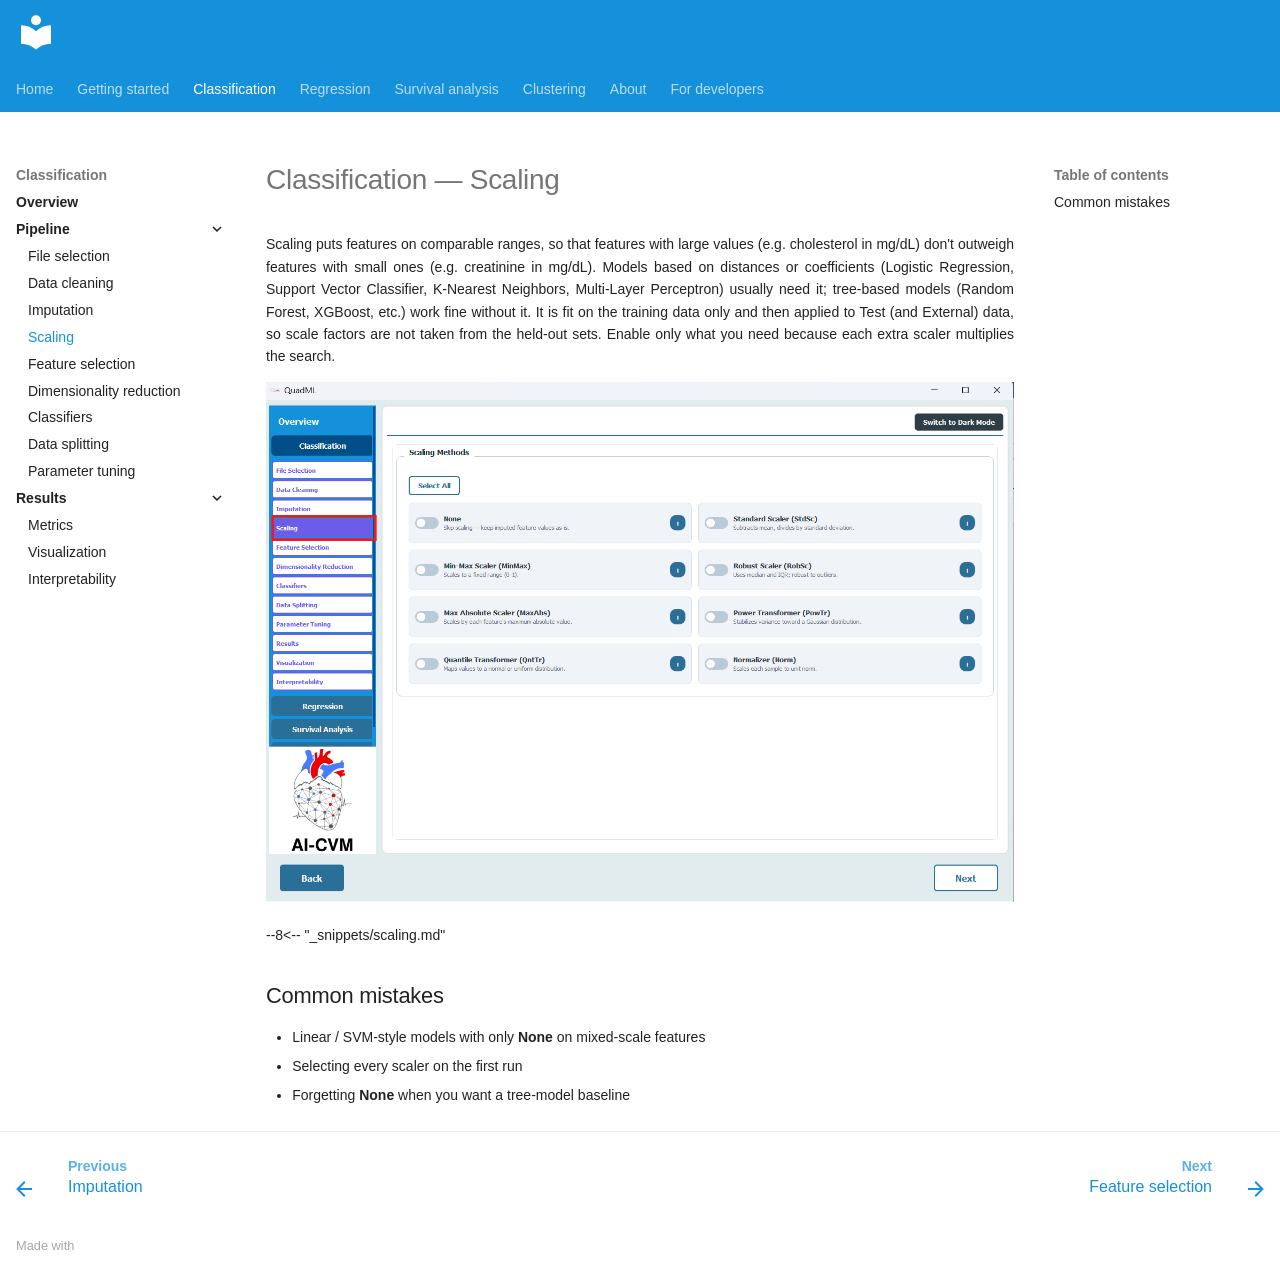

repository: AI-in-Cardiovascular-Medicine/QuadML · page: classification/04-scaling/index.html · generator: mkdocs

# Classification — Scaling

Scaling puts features on comparable ranges, so that features with large values (e.g. cholesterol in mg/dL) don't outweigh features with small ones (e.g. creatinine in mg/dL). Models based on distances or coefficients (Logistic Regression, Support Vector Classifier, K-Nearest Neighbors, Multi-Layer Perceptron) usually need it; tree-based models (Random Forest, XGBoost, etc.) work fine without it. It is fit on the training data only and then applied to Test (and External) data, so scale factors are not taken from the held-out sets. Enable only what you need because each extra scaler multiplies the search.

![Scaling](../assets/class/Class21.png)

--8<-- "_snippets/scaling.md"

## Common mistakes

- Linear / SVM-style models with only **None** on mixed-scale features
- Selecting every scaler on the first run
- Forgetting **None** when you want a tree-model baseline
